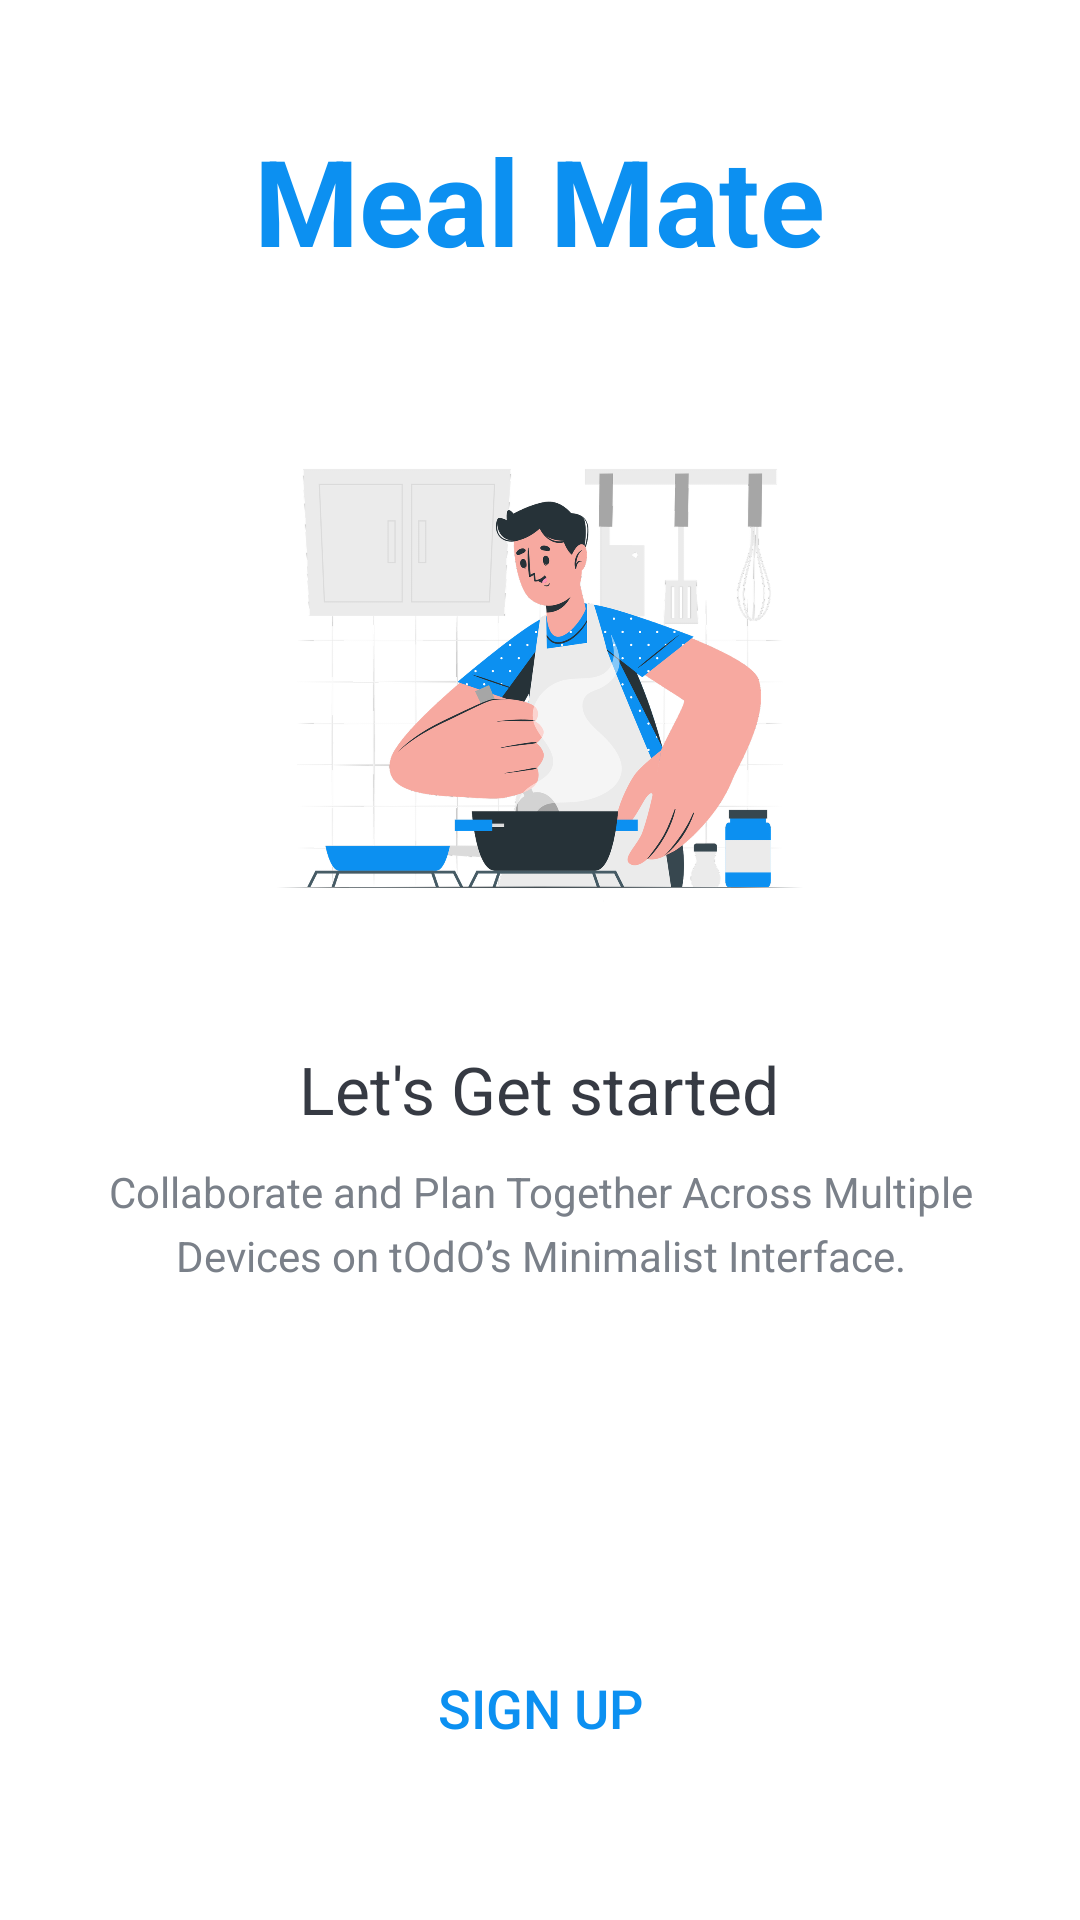

This screen was rendered from an Android layout file. Write that file and the resources it references.
<!-- AndroidManifest.xml: application theme AppTheme -->
<!-- res/layout/activity_intro.xml -->
<?xml version="1.0" encoding="utf-8"?>
<LinearLayout xmlns:android="http://schemas.android.com/apk/res/android"
    xmlns:tools="http://schemas.android.com/tools"
    android:layout_width="match_parent"
    android:layout_height="match_parent"
    android:background="@drawable/intro_background"
    android:gravity="center_horizontal"
    android:orientation="vertical"
    tools:context=".activities.IntroActivity"
    android:id="@+id/main">

    <TextView
        android:id="@+id/tv_app_name_intro"
        android:layout_width="wrap_content"
        android:layout_height="wrap_content"
        android:layout_marginTop="@dimen/intro_screen_title_text_marginTop"
        android:text="@string/meal_mate"
        android:textColor="@color/colorAccent"
        android:textSize="@dimen/intro_screen_title_text_size"
        android:textStyle="bold" />

    <ImageView
        android:layout_width="200dp"
        android:layout_height="200dp"
        android:layout_marginTop="@dimen/intro_screen_image_marginTop"
        android:contentDescription="@string/image_contentDescription"
        android:src="@drawable/ic_task_image" />

    <TextView
        android:layout_width="wrap_content"
        android:layout_height="wrap_content"
        android:layout_marginTop="@dimen/lets_get_started_text_marginTop"
        android:text="@string/let_s_get_started_text"
        android:textColor="@color/primary_text_color"
        android:textSize="@dimen/lets_get_started_text_size" />

    <TextView
        android:layout_width="match_parent"
        android:layout_height="wrap_content"
        android:layout_marginStart="@dimen/intro_text_marginStartEnd"
        android:layout_marginTop="@dimen/intro_text_marginTop"
        android:layout_marginEnd="@dimen/intro_text_marginStartEnd"
        android:gravity="center"
        android:lineSpacingExtra="@dimen/intro_text_line_spacing_extra"
        android:text="@string/intro_text_description"
        android:textColor="@color/secondary_text_color"
        android:textSize="@dimen/intro_text_size" />

    
    <Button
        android:id="@+id/btn_sign_in_intro"
        android:layout_width="match_parent"
        android:layout_height="wrap_content"
        android:layout_gravity="center"
        android:layout_marginStart="@dimen/btn_marginStartEnd"
        android:layout_marginTop="@dimen/intro_screen_sign_in_btn_marginTop"
        android:layout_marginEnd="@dimen/btn_marginStartEnd"
        android:background="@drawable/shape_button_rounded"
        android:foreground="?android:attr/selectableItemBackground"
        android:gravity="center"
        android:paddingTop="@dimen/btn_paddingTopBottom"
        android:paddingBottom="@dimen/btn_paddingTopBottom"
        android:text="@string/sign_in"
        android:textColor="@color/white"
        android:textSize="@dimen/btn_text_size"

        />

    <androidx.appcompat.widget.AppCompatButton
        android:id="@+id/btn_sign_up_intro"
        android:layout_width="match_parent"
        android:layout_height="wrap_content"
        android:layout_gravity="center"
        android:layout_marginStart="@dimen/btn_marginStartEnd"
        android:layout_marginTop="@dimen/intro_screen_sign_up_btn_marginTop"
        android:layout_marginEnd="@dimen/btn_marginStartEnd"
        android:background="@drawable/white_border_shape_button_rounded"
        android:foreground="?android:attr/selectableItemBackground"
        android:gravity="center"
        android:paddingTop="@dimen/btn_paddingTopBottom"
        android:paddingBottom="@dimen/btn_paddingTopBottom"
        android:text="@string/sign_up"
        android:textColor="@color/colorAccent"
        android:textSize="@dimen/btn_text_size" />
</LinearLayout>
<!-- resources referenced by this layout -->
<resources>
  <color name="colorAccent">#0C90F1</color>
  
      // Text Colors
  <color name="primary_text_color">#363A43</color>
  <color name="secondary_text_color">#7A8089</color>
  <color name="white">#FFFFFFFF</color>
  
      // App Colors
  <dimen name="btn_marginStartEnd">20dp</dimen>
  <dimen name="btn_paddingTopBottom">8dp</dimen>
  <dimen name="btn_text_size">18sp</dimen>
  
      // Sign Up Screen
  <dimen name="intro_screen_image_marginTop">30dp</dimen>
  <dimen name="intro_screen_sign_in_btn_marginTop">50dp</dimen>
  <dimen name="intro_screen_sign_up_btn_marginTop">15dp</dimen>
  <dimen name="intro_screen_title_text_marginTop">40dp</dimen>
  <dimen name="intro_screen_title_text_size">40sp</dimen>
  <dimen name="intro_text_line_spacing_extra">5dp</dimen>
  <dimen name="intro_text_marginStartEnd">20dp</dimen>
  <dimen name="intro_text_marginTop">10dp</dimen>
  <dimen name="intro_text_size">14sp</dimen>
  <dimen name="lets_get_started_text_marginTop">25dp</dimen>
  <dimen name="lets_get_started_text_size">22sp</dimen>
  <!-- drawable ic_task_image: png bitmap (drawable-hdpi, 151766 bytes) -->
  <string name="image_contentDescription">image</string>
  <string name="intro_text_description">Collaborate and Plan Together Across Multiple Devices on tOdO’s Minimalist Interface.</string>
  <string name="let_s_get_started_text">Let\'s Get started</string>
  <string name="meal_mate">Meal Mate</string>
  
      //Intro Screen
  <string name="sign_in">SIGN IN</string>
  <string name="sign_up">SIGN UP</string>
  
      //Authentication Screen
  <style name="AppTheme" parent="Theme.MaterialComponents.Light.NoActionBar">
          <item name="colorPrimary">@color/colorPrimary</item>
          <item name="colorPrimaryDark">@color/colorPrimaryDark</item>
          <item name="colorAccent">@color/colorAccent</item>
          <item name="android:statusBarColor">@color/colorPrimary</item>
          <item name="android:windowLightStatusBar">false</item>
      </style>
  <color name="colorPrimary">#0C90F1</color>
  <color name="colorPrimaryDark">#3700B3</color>
</resources>
